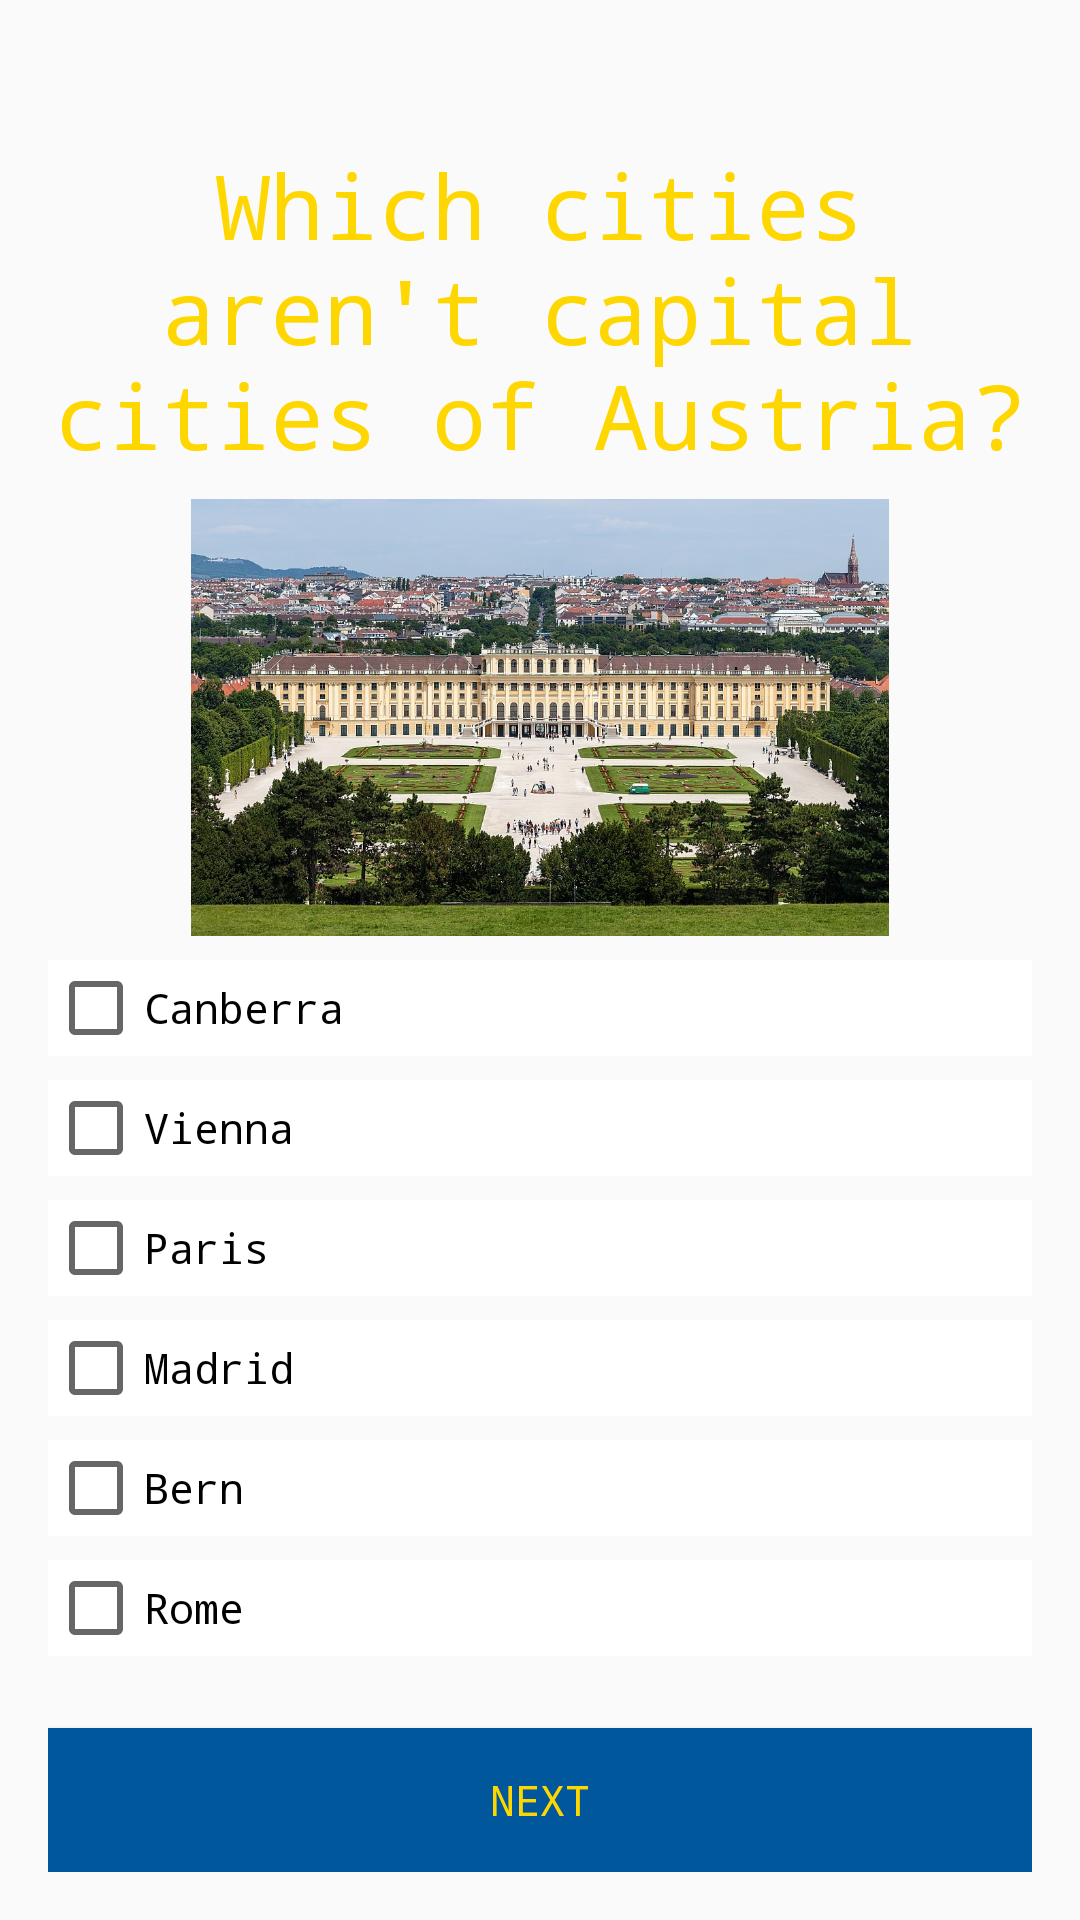

Produce the Android XML layout that renders to this screen, including the resource entries it uses.
<!-- AndroidManifest.xml: application theme AppTheme -->
<!-- res/layout/activity_main7.xml -->
<?xml version="1.0" encoding="utf-8"?>
<LinearLayout xmlns:android="http://schemas.android.com/apk/res/android"
    style="@style/Layout">


    <TextView
        android:id="@+id/seventh_question"
        style="@style/TextView1"
        android:text="@string/seventh_question" />

    <ImageView
        style="@style/ImageView"
        android:src="@drawable/austria" />


    <CheckBox
        android:id="@+id/Canberra"
        style="@style/CheckBox"
        android:text="@string/Canberra" />

    <CheckBox
        android:id="@+id/Vienna"
        style="@style/CheckBox"
        android:text="@string/Vienna" />

    <CheckBox
        android:id="@+id/Paris"
        style="@style/CheckBox"
        android:text="@string/Paris" />

    <CheckBox
        android:id="@+id/Madrid"
        style="@style/CheckBox"
        android:text="@string/Madrid" />

    <CheckBox
        android:id="@+id/Bern"
        style="@style/CheckBox"
        android:text="@string/Bern" />


    <CheckBox
        android:id="@+id/Rome"
        style="@style/CheckBox"
        android:text="@string/Rome" />

    <Button
        android:id="@+id/button_next"
        style="@style/nextButton"
        android:onClick="rightSeventhQuestion"
        android:text="@string/next" />


</LinearLayout>
<!-- resources referenced by this layout -->
<resources>
  <!-- drawable austria: png bitmap (drawable, 325167 bytes) -->
  <string name="Bern">Bern</string>
  <string name="Canberra">Canberra</string>
  <string name="Madrid">Madrid</string>
  <string name="Paris">Paris</string>
  <string name="Rome">Rome</string>
  <string name="Vienna">Vienna</string>
  <string name="next">Next</string>
  <string name="seventh_question">Which cities aren\'t capital cities of Austria?</string>
  <style name="CheckBox">
          <item name="android:layout_width">match_parent</item>
          <item name="android:layout_height">wrap_content</item>
          <item name="android:layout_marginBottom">@dimen/padding_small</item>
          <item name="android:fontFamily">monospace</item>
          <item name="android:textColor">@color/colorPrimaryDark</item>
          <item name="android:background">@color/colorPrimaryWhite</item>
      </style>
  <style name="ImageView">
          <item name="android:layout_width">match_parent</item>
          <item name="android:layout_height">0dp</item>
          <item name="android:layout_weight">1</item>
          <item name="android:layout_marginBottom">8dp</item>
      </style>
  <style name="Layout">
          <item name="android:layout_width">match_parent</item>
          <item name="android:layout_height">match_parent</item>
          <item name="android:padding">@dimen/padding_medium</item>
          <item name="android:orientation">vertical</item>
          <item name="android:background">@drawable/city</item>
      </style>
  <style name="TextView1">
          <item name="android:layout_width">match_parent</item>
          <item name="android:layout_height">wrap_content</item>
          <item name="android:layout_marginBottom">@dimen/padding_small</item>
          <item name="android:layout_marginTop">@dimen/padding_large</item>
          <item name="android:fontFamily">monospace</item>
          <item name="android:gravity">center</item>
          <item name="android:textColor">@color/Yellow</item>
          <item name="android:textSize">@dimen/fontsize</item>
      </style>
  <style name="nextButton">
          <item name="android:layout_width">match_parent</item>
          <item name="android:layout_height">wrap_content</item>
          <item name="android:layout_marginTop">@dimen/padding_medium</item>
          <item name="android:fontFamily">monospace</item>
          <item name="android:background">@color/buttonBackground</item>
          <item name="android:textColor">@color/Yellow</item>
      </style>
  <style name="AppTheme" parent="Theme.AppCompat.Light.DarkActionBar">
          
          <item name="colorPrimary">@color/colorPrimary</item>
          <item name="colorPrimaryDark">@color/colorPrimaryDark</item>
          <item name="colorAccent">@color/colorAccent</item>
      </style>
  <dimen name="padding_small">8dp</dimen>
  <color name="colorPrimaryDark">#000000</color>
  <color name="colorPrimaryWhite">#FFFFFF</color>
  <dimen name="padding_medium">16dp</dimen>
  <dimen name="padding_large">32dp</dimen>
  <color name="Yellow">#FFD700</color>
  <dimen name="fontsize">30sp</dimen>
  <color name="buttonBackground">#01579B</color>
  <color name="colorPrimary">#3F51B5</color>
  <color name="colorAccent">#FF4081</color>
</resources>
